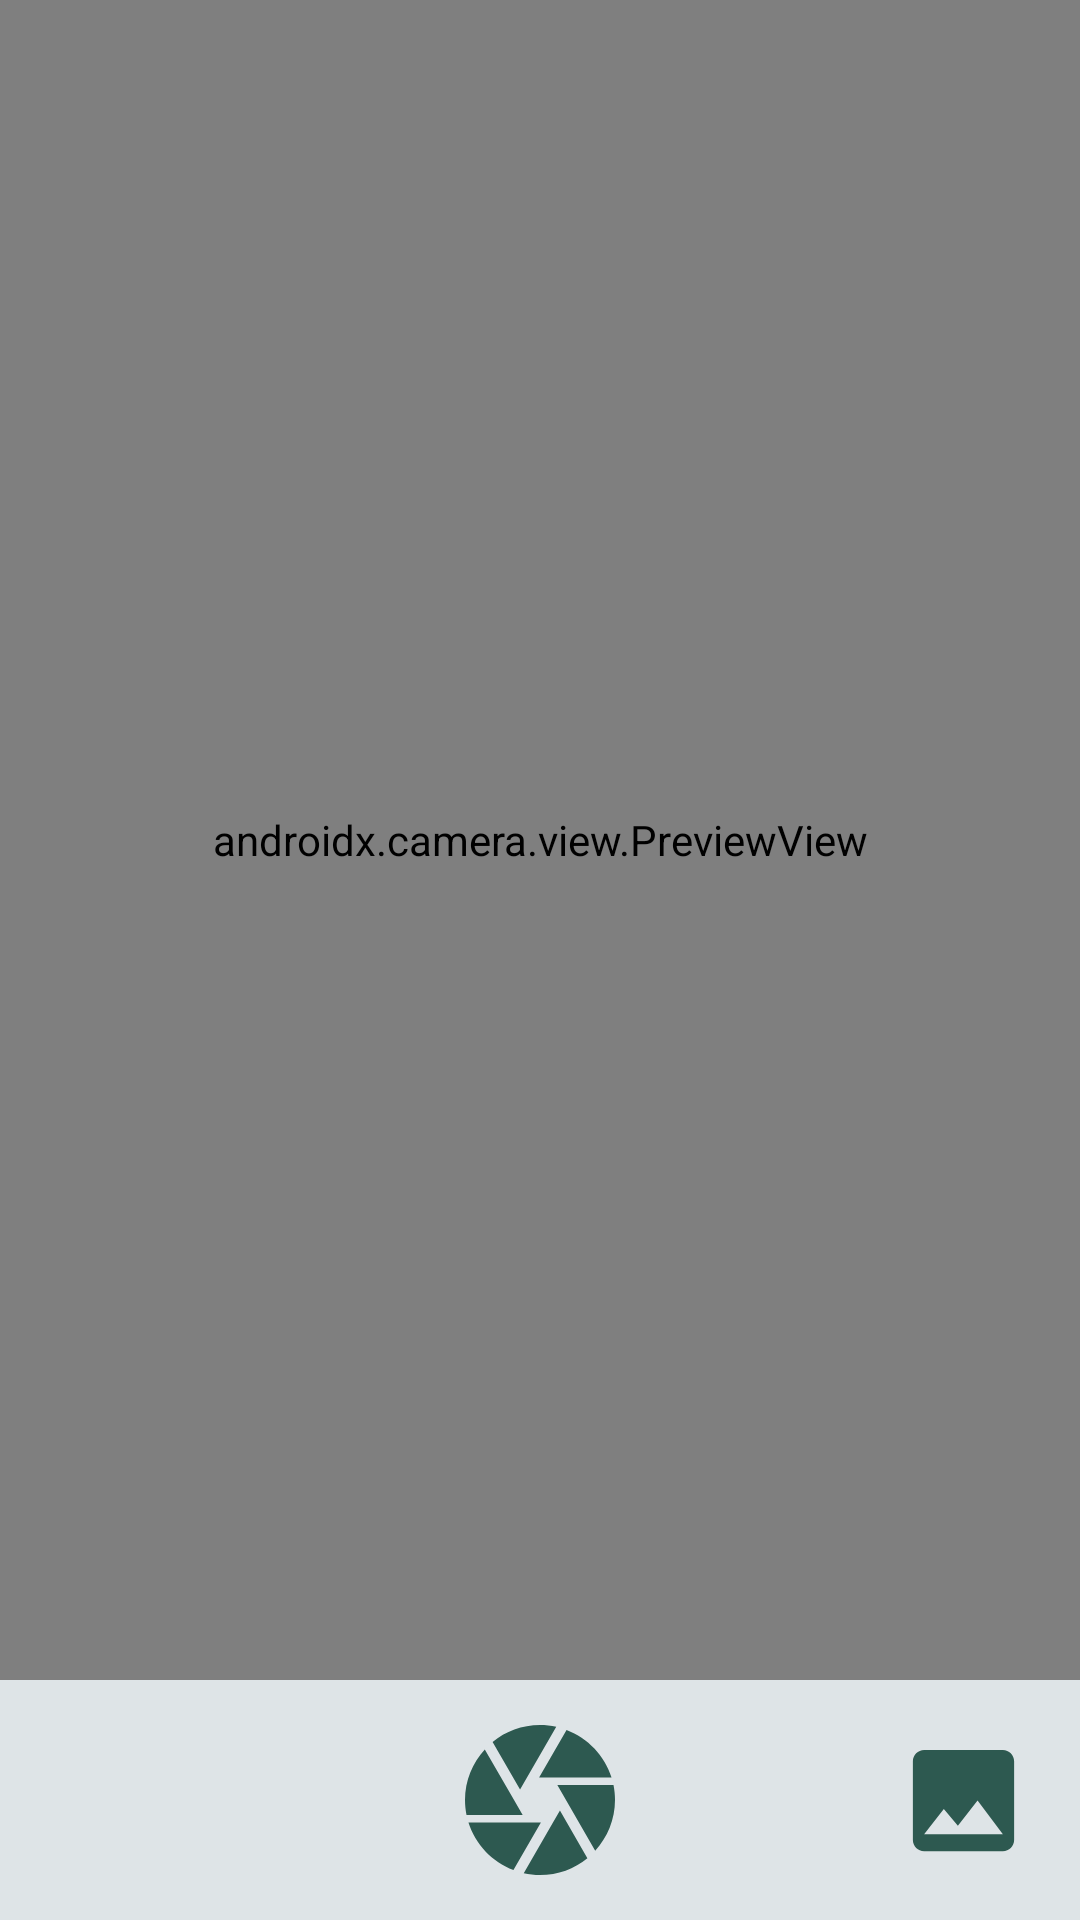

Android layout source for this screen:
<!-- AndroidManifest.xml: application theme Theme.BondoMan -->
<!-- res/layout/fragment_scanner.xml -->
<?xml version="1.0" encoding="utf-8"?>
<androidx.constraintlayout.widget.ConstraintLayout xmlns:android="http://schemas.android.com/apk/res/android"
    xmlns:app="http://schemas.android.com/apk/res-auto"
    xmlns:tools="http://schemas.android.com/tools"
    android:layout_width="match_parent"
    android:layout_height="match_parent"
    android:background="@color/light_bg"
    tools:context=".ScannerFragment">

        <androidx.camera.view.PreviewView
            android:id="@+id/cameraView"
            android:layout_width="match_parent"
            android:layout_height="0dp"
            app:implementationMode="compatible"
            app:layout_constraintBottom_toTopOf="@+id/captureBtn"
            app:layout_constraintEnd_toEndOf="parent"
            app:layout_constraintStart_toStartOf="parent"
            app:layout_constraintTop_toTopOf="parent"></androidx.camera.view.PreviewView>

        <ImageButton
            android:id="@+id/captureBtn"
            android:layout_width="wrap_content"
            android:layout_height="wrap_content"
            android:background="?attr/selectableItemBackgroundBorderless"
            android:contentDescription="@string/capture_picture"
            android:paddingVertical="10dp"
            android:src="@drawable/baseline_camera_24"
            app:layout_constraintBottom_toBottomOf="parent"
            app:layout_constraintEnd_toEndOf="parent"
            app:layout_constraintStart_toStartOf="parent"
            app:layout_constraintTop_toBottomOf="@+id/cameraView"
            tools:visibility="visible" />

        <ImageButton
            android:id="@+id/galeryBtn"
            android:layout_width="48dp"
            android:layout_height="48dp"
            android:layout_marginEnd="15dp"
            android:background="?attr/selectableItemBackgroundBorderless"
            android:contentDescription="@string/upload_from_galery"
            android:src="@drawable/baseline_image_24"
            app:layout_constraintBottom_toBottomOf="@+id/captureBtn"
            app:layout_constraintEnd_toEndOf="parent"
            app:layout_constraintTop_toTopOf="@+id/captureBtn"
            tools:visibility="visible" />

</androidx.constraintlayout.widget.ConstraintLayout>
<!-- resources referenced by this layout -->
<resources>
  <color name="light_bg">#DEE4E7</color>
  <!-- drawable baseline_camera_24 (drawable) -->
  <vector android:height="60dp" android:tint="#2D5950"
      android:viewportHeight="24" android:viewportWidth="24"
      android:width="60dp" xmlns:android="http://schemas.android.com/apk/res/android">
      <path android:fillColor="@android:color/white" android:pathData="M9.4,10.5l4.77,-8.26C13.47,2.09 12.75,2 12,2c-2.4,0 -4.6,0.85 -6.32,2.25l3.66,6.35 0.06,-0.1zM21.54,9c-0.92,-2.92 -3.15,-5.26 -6,-6.34L11.88,9h9.66zM21.8,10h-7.49l0.29,0.5 4.76,8.25C21,16.97 22,14.61 22,12c0,-0.69 -0.07,-1.35 -0.2,-2zM8.54,12l-3.9,-6.75C3.01,7.03 2,9.39 2,12c0,0.69 0.07,1.35 0.2,2h7.49l-1.15,-2zM2.46,15c0.92,2.92 3.15,5.26 6,6.34L12.12,15L2.46,15zM13.73,15l-3.9,6.76c0.7,0.15 1.42,0.24 2.17,0.24 2.4,0 4.6,-0.85 6.32,-2.25l-3.66,-6.35 -0.93,1.6z"/>
  </vector>
  <!-- drawable baseline_image_24 (drawable) -->
  <vector android:height="45dp" android:tint="#2D5950"
      android:viewportHeight="24" android:viewportWidth="24"
      android:width="45dp" xmlns:android="http://schemas.android.com/apk/res/android">
      <path android:fillColor="@android:color/white" android:pathData="M21,19V5c0,-1.1 -0.9,-2 -2,-2H5c-1.1,0 -2,0.9 -2,2v14c0,1.1 0.9,2 2,2h14c1.1,0 2,-0.9 2,-2zM8.5,13.5l2.5,3.01L14.5,12l4.5,6H5l3.5,-4.5z"/>
  </vector>
  <string name="capture_picture">capture picture</string>
  <string name="upload_from_galery">upload from galery</string>
  <style name="Theme.BondoMan" parent="android:Theme.Material.Light.NoActionBar" />
</resources>
